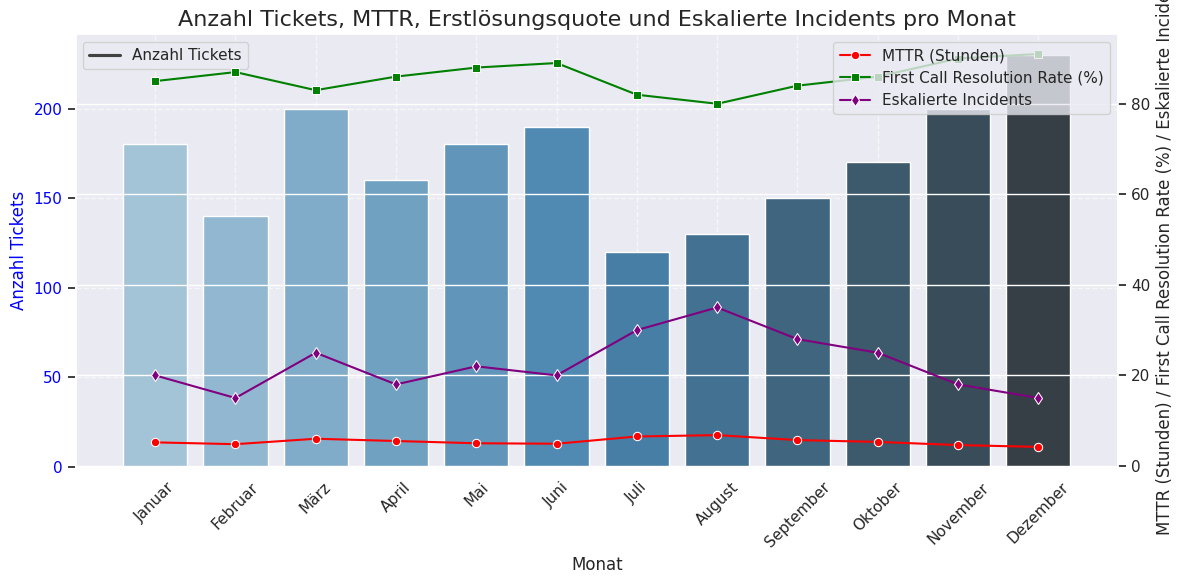

The matplotlib source for this figure:
# Creates a bar chart displaying the average resolution time (MTTR), ticket count, first call resolution rate, and escalated incidents
import matplotlib.pyplot as plt
import seaborn as sns
import pandas as pd
import numpy as np

OUTPUT_FILE = "outputs.png"

sns.set_theme(style="darkgrid")

# Simulated data for ticket creation, resolution times, first call resolution rate, and escalated incidents
data = {
    "Monat": [
        "Januar", "Februar", "März", "April", "Mai", "Juni",
        "Juli", "August", "September", "Oktober", "November", "Dezember"
    ],
    "Anzahl_Tickets": [180, 140, 200, 160, 180, 190, 120, 130, 150, 170, 200, 230],
    # Simulated MTTR in hours
    "MTTR": [5.2, 4.8, 6.0, 5.5, 5.0, 4.9, 6.5, 6.8, 5.7, 5.3, 4.6, 4.2],
    # Simulated First Call Resolution Rate in percentage
    "First_Call_Resolution_Rate": [85, 87, 83, 86, 88, 89, 82, 80, 84, 86, 90, 91],
    # Simulated number of escalated incidents
    "Eskalierte_Incidents": [20, 15, 25, 18, 22, 20, 30, 35, 28, 25, 18, 15]
}

# Create a DataFrame
df = pd.DataFrame(data)

# Plot the data
fig, ax1 = plt.subplots(figsize=(12, 6))

# Bar plot for Anzahl_Tickets
sns.barplot(
    data=df,
    x="Monat",
    y="Anzahl_Tickets",
    palette="Blues_d",
    ax=ax1
)
ax1.set_ylabel("Anzahl Tickets", fontsize=12, color="blue")
ax1.tick_params(axis="y", labelcolor="blue")

# Line plot for MTTR
ax2 = ax1.twinx()
sns.lineplot(
    data=df,
    x="Monat",
    y="MTTR",
    color="red",
    marker="o",
    label="MTTR (Stunden)",
    ax=ax2
)

# Line plot for First Call Resolution Rate
sns.lineplot(
    data=df,
    x="Monat",
    y="First_Call_Resolution_Rate",
    color="green",
    marker="s",
    label="First Call Resolution Rate (%)",
    ax=ax2
)

# Line plot for escalated incidents
sns.lineplot(
    data=df,
    x="Monat",
    y="Eskalierte_Incidents",
    color="purple",
    marker="d",
    label="Eskalierte Incidents",
    ax=ax2
)

ax2.set_ylabel(
    "MTTR (Stunden) / First Call Resolution Rate (%) / Eskalierte Incidents", fontsize=12)
ax2.tick_params(axis="y")

# Plot adjustments
plt.title("Anzahl Tickets, MTTR, Erstlösungsquote und Eskalierte Incidents pro Monat", fontsize=16)
ax1.set_xlabel("Monat", fontsize=12)
ax1.set_xticklabels(df["Monat"], rotation=45)
ax1.grid(True, linestyle="--", alpha=0.6)

# Add legend
ax1.legend(["Anzahl Tickets"], loc="upper left")
ax2.legend(loc="upper right")

plt.tight_layout()

# Save the plot
plt.savefig(OUTPUT_FILE, dpi=300)
plt.close()
